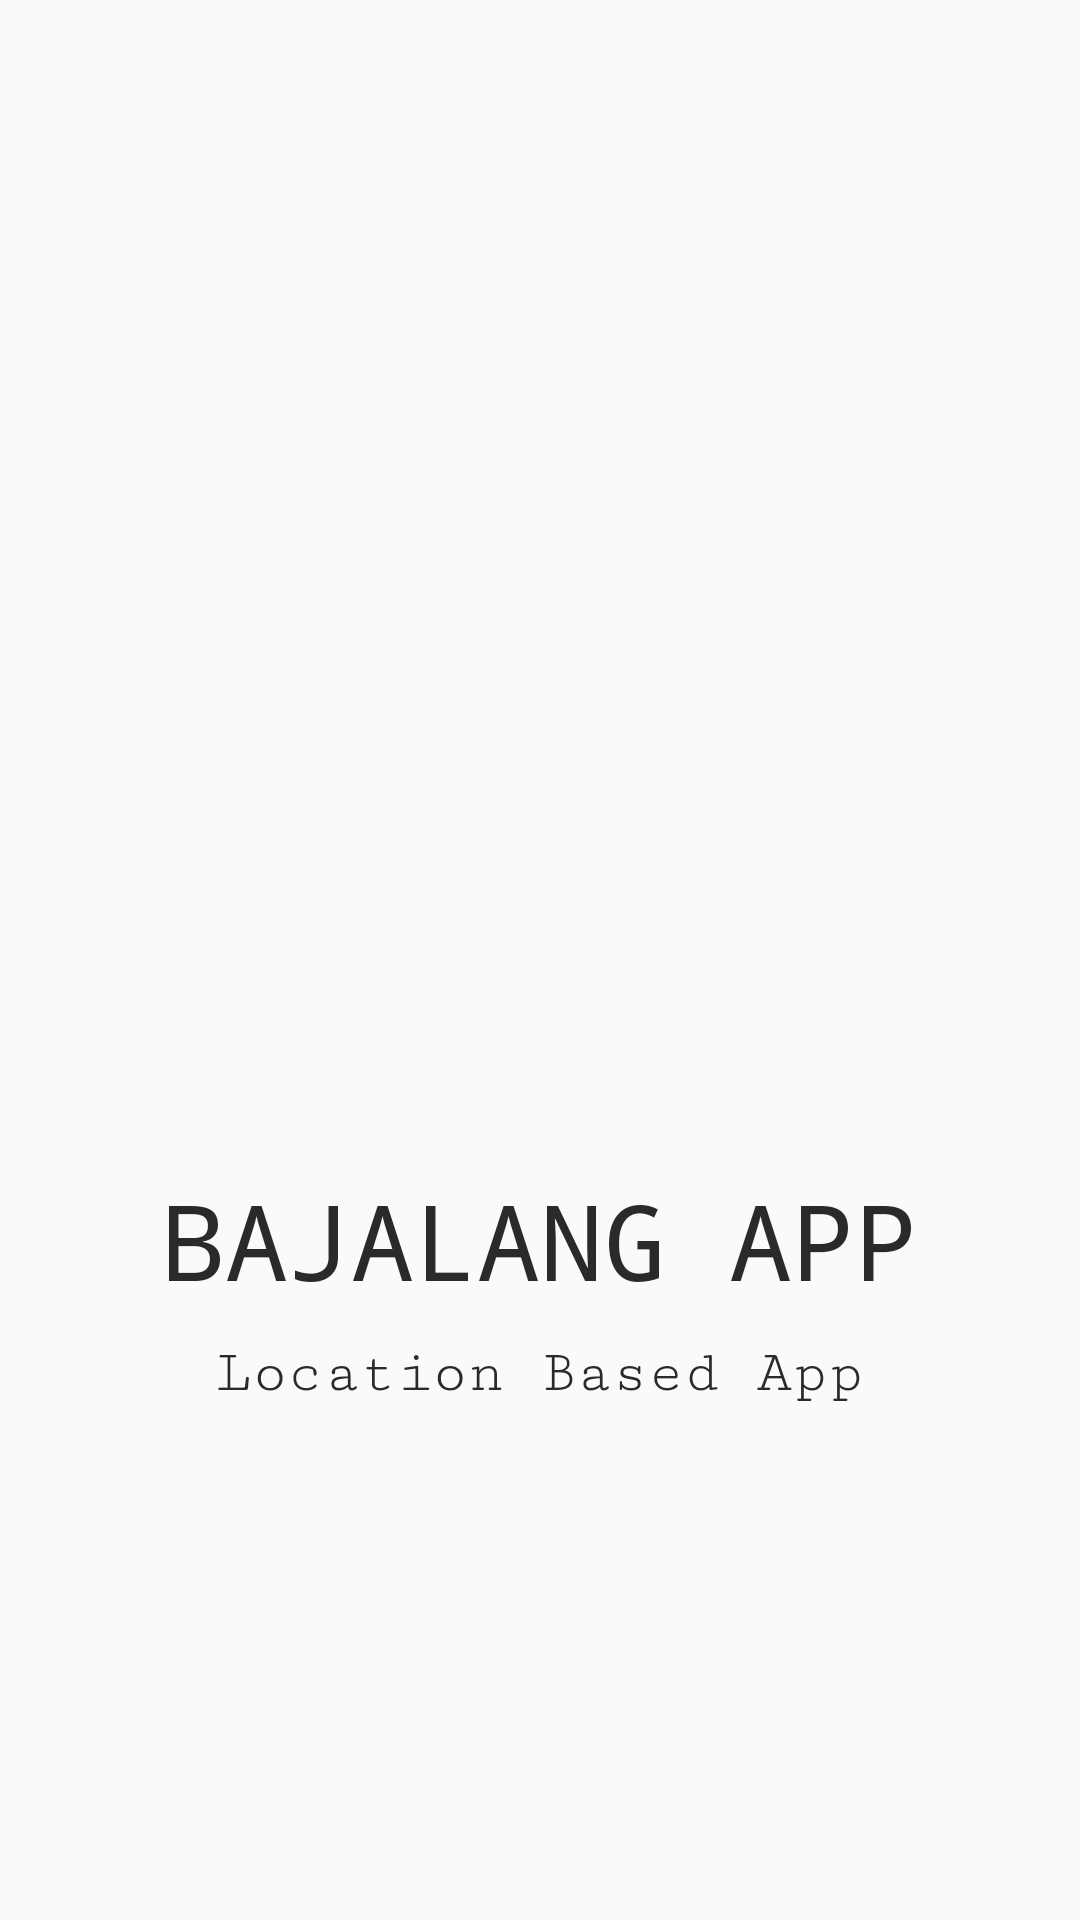

Produce the Android XML layout that renders to this screen, including the resource entries it uses.
<!-- AndroidManifest.xml: activity theme AppTheme.NoActionBar -->
<!-- res/layout/activity_splash.xml -->
<?xml version="1.0" encoding="utf-8"?>
<android.support.constraint.ConstraintLayout xmlns:android="http://schemas.android.com/apk/res/android"
    xmlns:app="http://schemas.android.com/apk/res-auto"
    xmlns:tools="http://schemas.android.com/tools"
    android:layout_width="match_parent"
    android:layout_height="match_parent"
    tools:context="id.asmith.bajalangclean.ui.splash.SplashActivity">

    <ImageView
        android:layout_width="@dimen/one_hundred_twenty_dp"
        android:layout_height="@dimen/one_hundred_twenty_dp"
        android:id="@+id/img_splash"
        android:src="@mipmap/ic_launcher"
        android:contentDescription="@string/desc_image"
        app:layout_constraintTop_toTopOf="parent"
        app:layout_constraintBottom_toBottomOf="parent"
        app:layout_constraintEnd_toEndOf="parent"
        app:layout_constraintStart_toStartOf="parent" />

    <TextView
        android:id="@+id/txt_name"
        android:layout_width="wrap_content"
        android:layout_height="wrap_content"
        android:layout_marginTop="@dimen/ten_dp"
        android:fontFamily="monospace"
        android:text="@string/app_name_caps"
        android:textColor="@color/black_effective"
        android:textSize="@dimen/thirty_five_sp"
        app:layout_constraintEnd_toEndOf="parent"
        app:layout_constraintStart_toStartOf="parent"
        app:layout_constraintTop_toBottomOf="@+id/img_splash" />

    <TextView
        android:id="@+id/textView"
        android:layout_width="wrap_content"
        android:layout_height="wrap_content"
        android:layout_marginTop="@dimen/ten_dp"
        android:fontFamily="serif-monospace"
        android:text="@string/app_description"
        android:textColor="@color/black_effective"
        android:textSize="@dimen/twenty_sp"
        app:layout_constraintEnd_toEndOf="parent"
        app:layout_constraintStart_toStartOf="parent"
        app:layout_constraintTop_toBottomOf="@+id/txt_name" />
</android.support.constraint.ConstraintLayout>
<!-- resources referenced by this layout -->
<resources>
  <color name="black_effective">#2a2a2a</color>
  <dimen name="one_hundred_twenty_dp">120dp</dimen>
  <dimen name="ten_dp">10dp</dimen>
  <dimen name="thirty_five_sp">35sp</dimen>
  <dimen name="twenty_sp">20sp</dimen>
  <string name="app_description">Location Based App</string>
  <string name="app_name_caps">BAJALANG APP</string>
  <string name="desc_image">Image</string>
  <style name="AppTheme.NoActionBar">
          <item name="windowActionBar">false</item>
          <item name="windowNoTitle">true</item>
      </style>
</resources>
